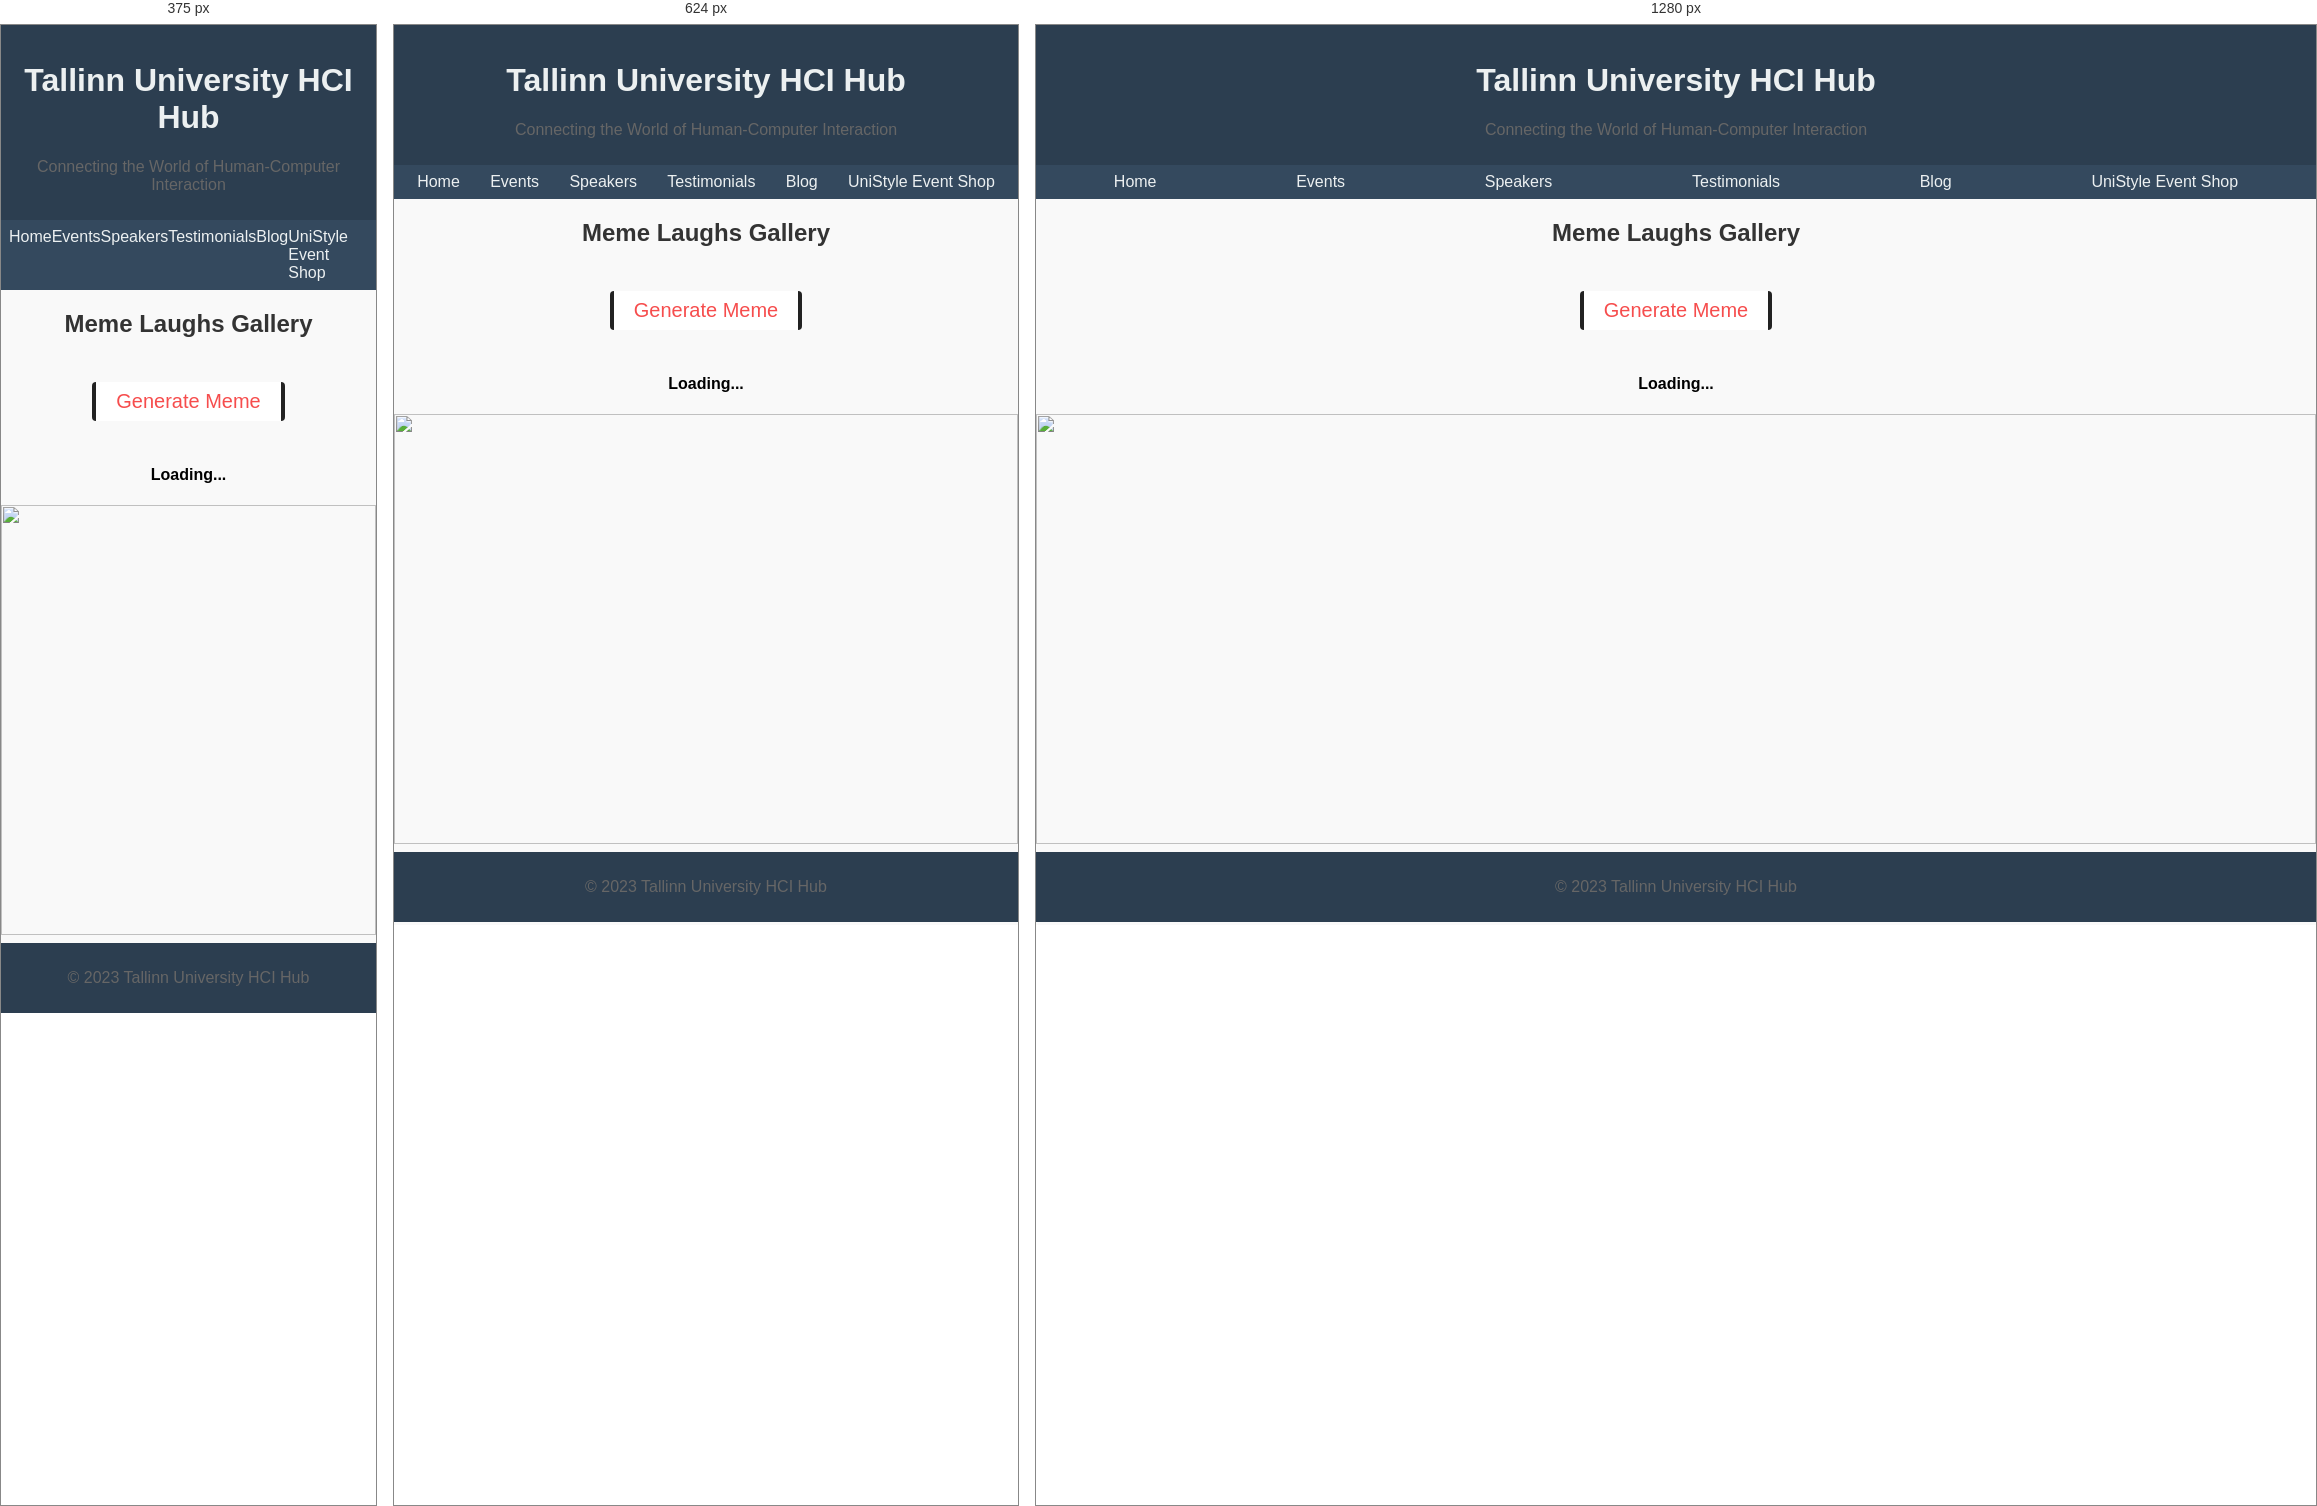
Rendered at 375 px, 624 px and 1280 px, left to right.

<!-- file: meme.html -->
<!DOCTYPE html>
<html lang="en">
<head>
    <meta charset="UTF-8">
    <meta name="viewport" content="width=device-width, initial-scale=1.0">
    <link rel="stylesheet" href="style.css">
    <title>UniHCIMeme - Tallinn University HCI Hub</title>
</head>
<body>

    <header>
        <h1>Tallinn University HCI Hub</h1>
        <p>Connecting the World of Human-Computer Interaction</p>
    </header>

    <nav>
        <ul>
            <li><a href="index.html">Home</a></li>
            <li><a href="events.html">Events</a></li>
            <li><a href="speakers.html">Speakers</a></li>
            <li><a href="testimonials.html">Testimonials</a></li>
            <li><a href="blog.html">Blog</a></li>
            <li><a href="shop.html">UniStyle Event Shop</a></li>
        </ul>
    </nav>

    <section>
    <h2>Meme Laughs Gallery</h2>

    <div class="meme-generator">
        <button class="generate-meme-btn">Generate Meme</button>
        <h4 class="meme-title">Loading...</h2>

        <img src="" alt="">
        <div class="meme-author"></div>

    </div>
    
</section>
    <footer>
        <p>&copy; 2023 Tallinn University HCI Hub</p>
    </footer>
    <script src="meme.js"></script>
</body>
</html> 

/* @media block from style.css */
@media screen and (max-width: 768px) {
    .speaker-result{
        width: 45%;
    }
}

/* @media block from style.css */
@media screen and (max-width: 480px) {
    .speaker-result{
        width: 100%;
    }
}